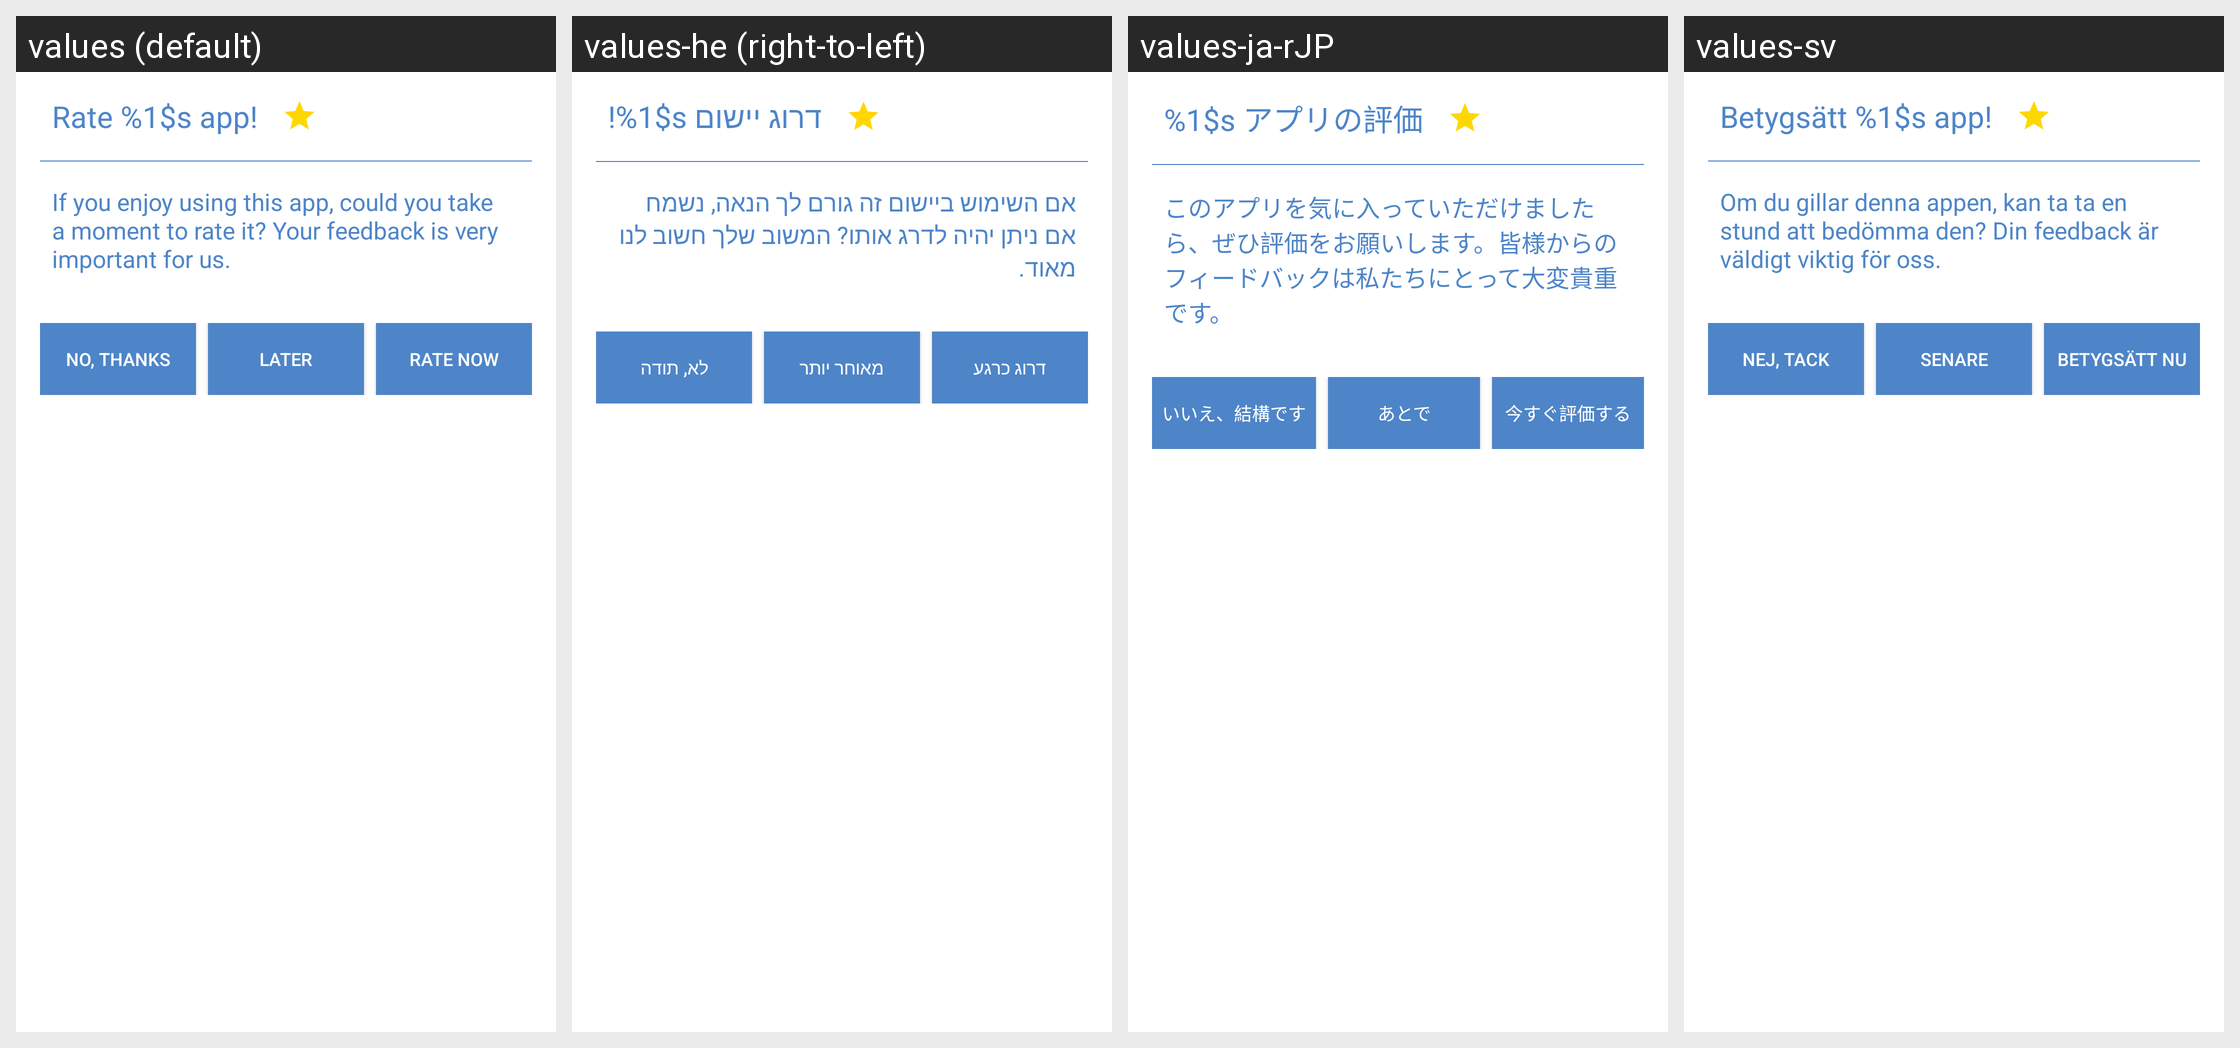

Locale-by-locale string values for the Android screen shown in this grid:
Android screen res/layout/rate_me_dialog.xml rendered under 4 locales, left to right: values (default), values-he (right-to-left), values-ja-rJP, values-sv. Device: Nexus 5 (rendered at 1080×1920; each locale shown at half size, 540×960, under a caption strip naming it); theme Theme.ownCloud.Toolbar.
Other locales in the repository, not shown: values-af-rZA, values-ar, values-ast, values-az, values-be, values-bg-rBG, values-bn-rBD, values-bn-rIN, values-bs, values-ca, values-cs-rCZ, values-cy-rGB, values-da, values-de, values-de-rAT, values-de-rCH, values-de-rDE, values-el, values-en-rGB, values-en-rUS, values-eo, values-es, values-es-rAR, values-es-rCL, values-es-rCR, values-es-rMX, values-es-rPY, values-et-rEE, values-eu, values-eu-rES, values-fa, values-fi-rFI, values-fil, values-fr, values-fr-rCA, values-fr-rFR, values-gl, values-gu, values-hi, values-hr, values-hu-rHU, values-hy, values-ia, values-id, values-is, values-it, values-jv, values-ka, values-ka-rGE, values-km, values-kn, values-ko, values-ku-rIQ, values-lb, values-lo, values-lt-rLT, values-lv, values-mk, values-ml-rIN, values-mn, values-mr, values-ms-rMY, values-my, values-nb-rNO, values-nl, values-nn-rNO, values-oc, values-pa, values-pl, values-pt-rBR, values-pt-rPT, values-ro, values-ru, values-ru-rRU, values-si, values-si-rLK, values-sk, values-sk-rSK, values-sl, values-sq, values-sr, values-sr-rSP, values-ta, values-ta-rIN, values-ta-rLK, values-te, values-th-rTH, values-tr, values-tzl, values-ug, values-uk, values-ur-rPK, values-uz, values-vi, values-zh-rCN, values-zh-rHK, values-zh-rTW.
Strings drawn on this screen, with the default value and each locale's value (text and hints the layout hard-codes, and strings that could not be matched under every locale, appear in the picture but are not listed):

rate_dialog_title
  values: Rate %1$s app!
  values-he: דרוג יישום %1$s!
  values-ja-rJP: %1$s アプリの評価
  values-sv: Betygsätt %1$s app!

rate_dialog_description
  values: If you enjoy using this app, could you take a moment to rate it? Your feedback is very important for us.
  values-he: אם השימוש ביישום זה גורם לך הנאה, נשמח אם ניתן יהיה לדרג אותו? המשוב שלך חשוב לנו מאוד.
  values-ja-rJP: このアプリを気に入っていただけましたら、ぜひ評価をお願いします。皆様からのフィードバックは私たちにとって大変貴重です。
  values-sv: Om du gillar denna appen, kan ta ta en stund att bedömma den? Din feedback är väldigt viktig för oss.

button_no_thanks_name
  values: NO, THANKS
  values-he: לא, תודה
  values-ja-rJP: いいえ、結構です
  values-sv: NEJ, TACK

button_later_name
  values: LATER
  values-he: מאוחר יותר
  values-ja-rJP: あとで
  values-sv: SENARE

button_rate_now_name
  values: RATE NOW
  values-he: דרוג כרגע
  values-ja-rJP: 今すぐ評価する
  values-sv: BETYGSÄTT NU
